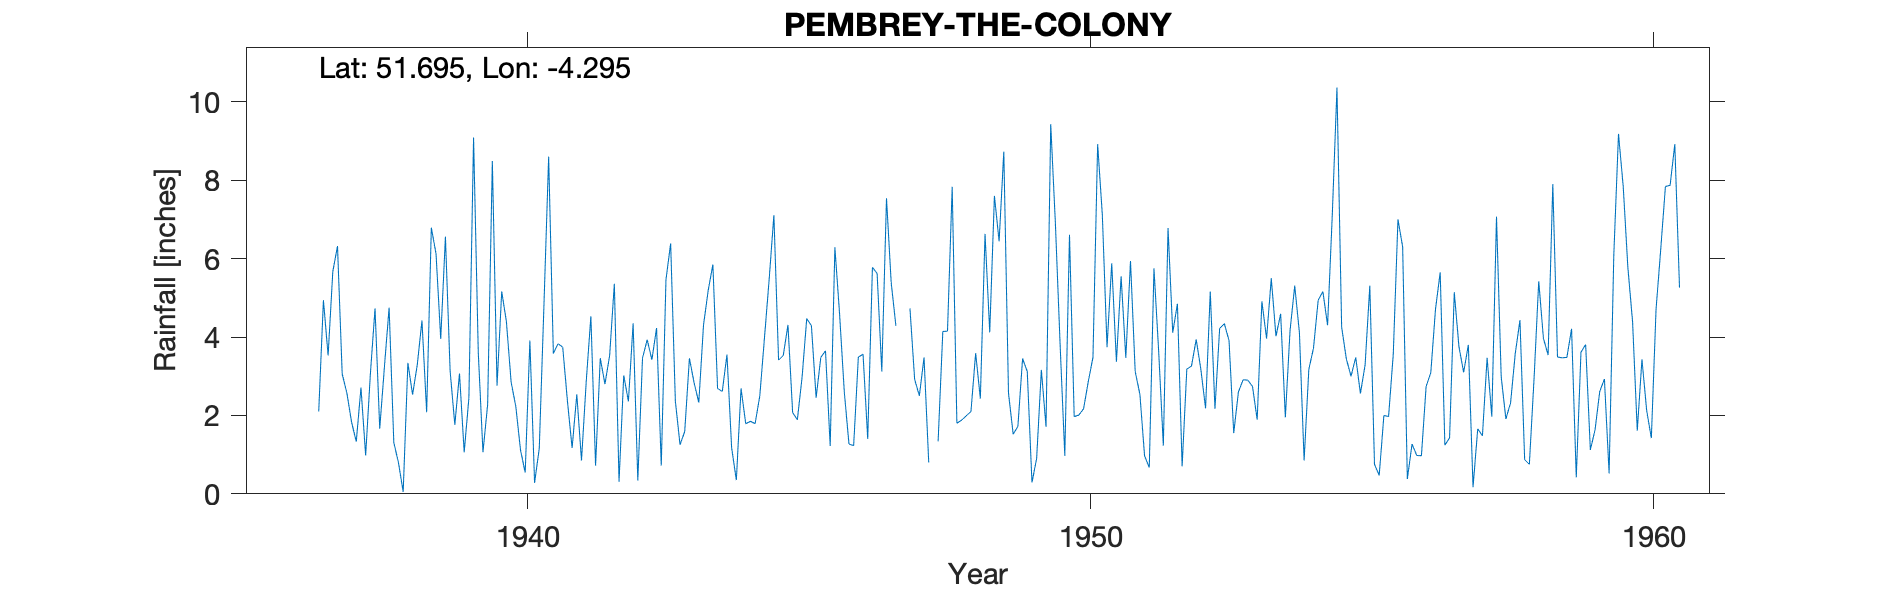

The table this chart was drawn from, first rows:
PEMBREY-THE-COLONY, , , , , , , , , , , , , , , , , , , , , , , 
Grid ref, SN415021, Long, -4.295, Lat, 51.7, Elevation, 19, ft., , , , , , , , , , , , , , , 
Station no, 4109/4, , , , , , , , , , , , , , , , , , , , , , 
, 1931, 1932, 1933, 1934, 1935, 1936, 1937, 1938, 1939, 1940, 1941, 1942, 1943, 1944, 1945, 1946, 1947, 1948, 1949, 1950, 1951, 1952, 1953
January, , , , , , , 5.67, 4.75, 6.56, 5.16, 3.83, 5.36, 6.39, 3.55, 3.53, 4.59, 4.29, 7.83, 2.57, 0.97, 5.55, 4.85, 1.55
February, , , , , , , 6.32, 1.31, 3.14, 4.39, 3.74, 0.31, 2.37, 1.17, 4.31, 2.61, , 1.8, 1.52, 6.61, 3.47, 0.7, 2.6
March, , , , , , , 3.06, 0.79, 1.76, 2.85, 2.37, 3.02, 1.25, 0.35, 2.07, 1.27, , 1.88, 1.72, 1.97, 5.94, 3.18, 2.91
April, , , , , , , 2.57, 0.05, 3.07, 2.23, 1.17, 2.36, 1.59, 2.69, 1.89, 1.23, 4.73, 1.99, 3.45, 2.01, 3.12, 3.26, 2.9
May, , , , , , , 1.83, 3.34, 1.06, 1.12, 2.54, 4.35, 3.46, 1.79, 2.96, 3.49, 2.92, 2.1, 3.12, 2.17, 2.54, 3.94, 2.74
June, , , , , , , 1.33, 2.53, 2.44, 0.54, 0.85, 0.34, 2.83, 1.85, 4.47, 3.56, 2.5, 3.59, 0.29, 2.86, 0.97, 3.17, 1.89
July, , , , , , , 2.71, 3.29, 9.09, 3.91, 2.85, 3.46, 2.33, 1.79, 4.29, 1.4, 3.48, 2.43, 0.9, 3.48, 0.67, 2.18, 4.91
August, , , , , , , 0.98, 4.42, 3.61, 0.28, 4.53, 3.93, 4.3, 2.5, 2.45, 5.78, 0.8, 6.63, 3.16, 8.92, 5.75, 5.16, 3.96
September, , , , , , , 3.05, 2.08, 1.06, 1.16, 0.72, 3.42, 5.19, 3.99, 3.48, 5.62, , 4.12, 1.71, 7.11, 3.64, 2.17, 5.5
October, , , , , , 2.1, 4.73, 6.79, 2.28, 4.82, 3.46, 4.23, 5.85, 5.48, 3.65, 3.12, 1.34, 7.6, 9.43, 3.74, 1.23, 4.22, 4.02
November, , , , , , 4.94, 1.66, 6.12, 8.49, 8.6, 2.8, 0.72, 2.69, 7.11, 1.22, 7.54, 4.14, 6.44, 6.88, 5.88, 6.78, 4.34, 4.59
December, , , , , , 3.53, 3.24, 3.95, 2.76, 3.58, 3.53, 5.46, 2.61, 3.41, 6.29, 5.39, 4.15, 8.73, 3.8, 3.37, 4.11, 3.91, 1.95
Total, , , , , , , 37.15, 39.42, 45.32, 38.64, 32.39, 36.96, 40.86, 35.68, 40.61, 45.6, , 55.14, 38.55, 49.09, 43.77, 41.08, 39.52
NGR is from the 1950s record. Altitudes …, , , , , , , , , , , , , , , , , , , , , , , 
